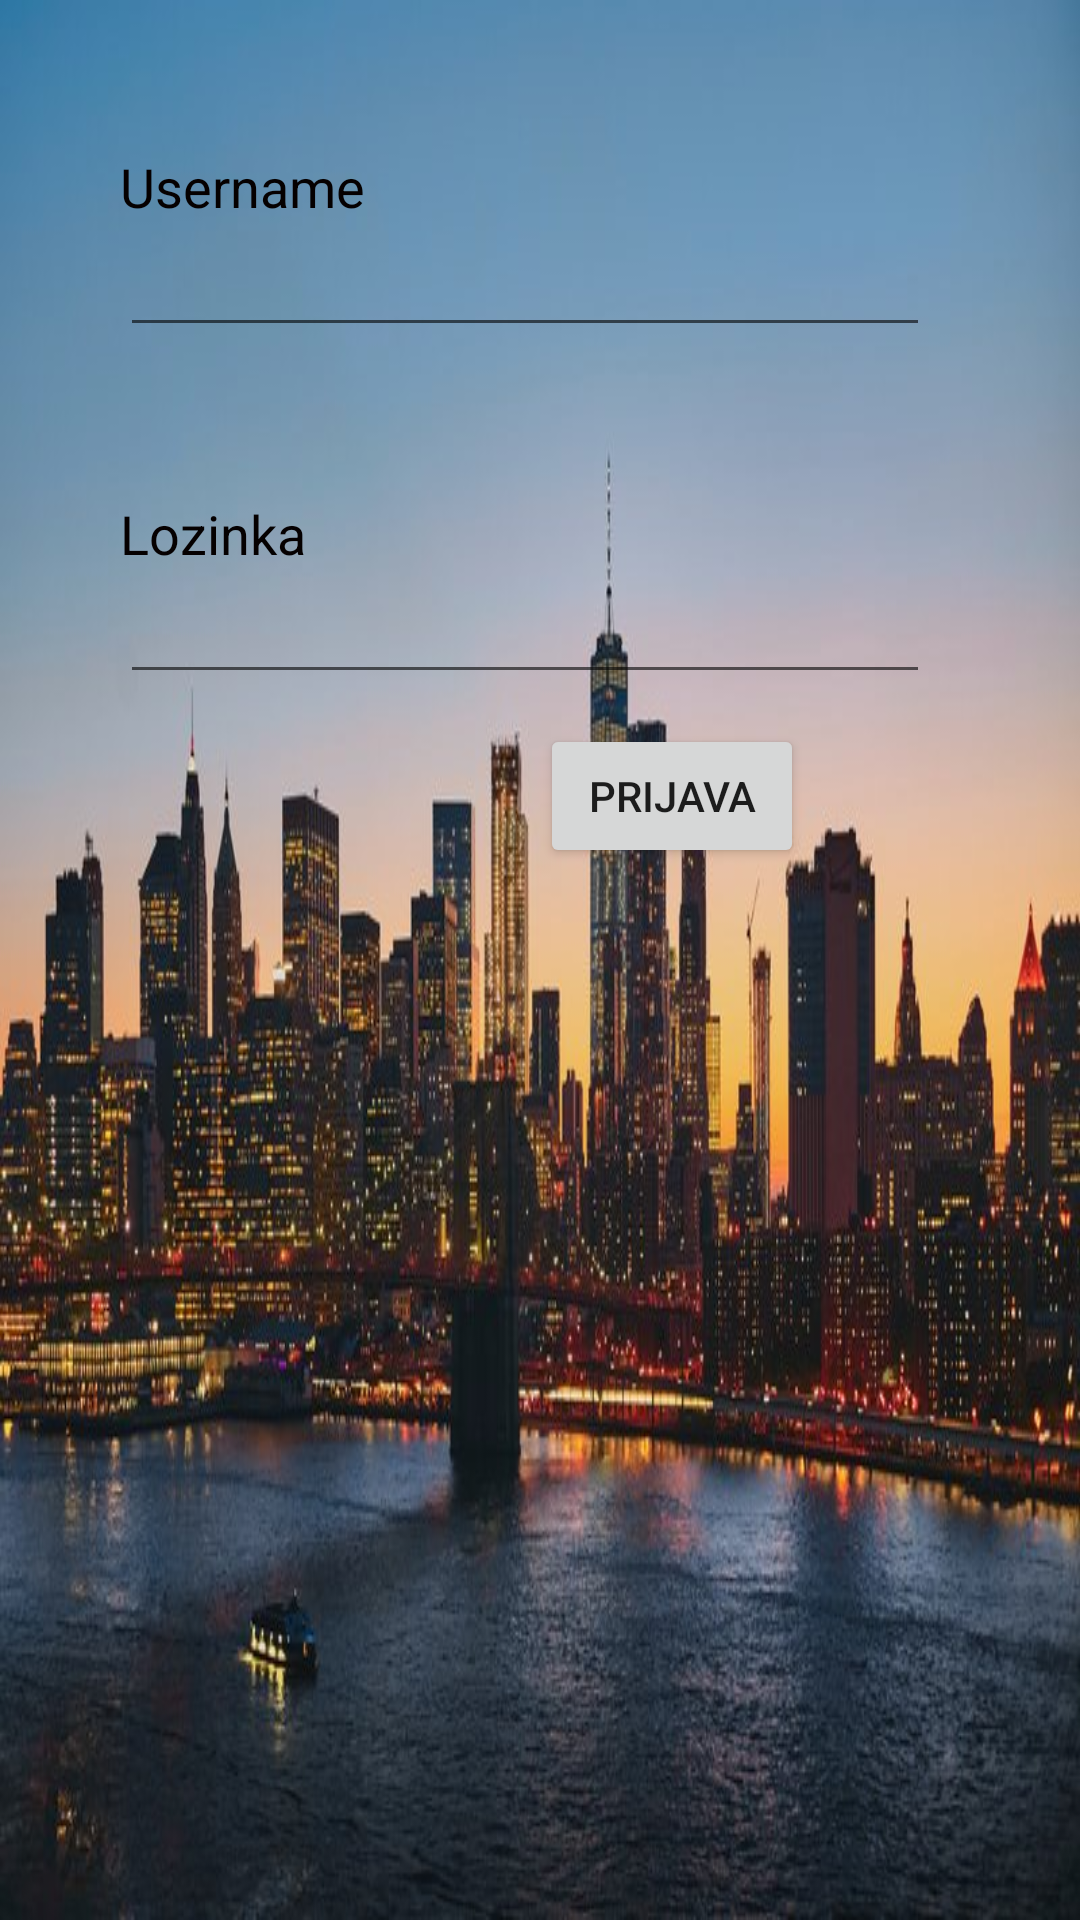

Produce the Android XML layout that renders to this screen, including the resource entries it uses.
<!-- AndroidManifest.xml: application theme AppTheme -->
<!-- res/layout/activity_prijava.xml -->
<?xml version="1.0" encoding="utf-8"?>
<LinearLayout xmlns:android="http://schemas.android.com/apk/res/android"
    xmlns:app="http://schemas.android.com/apk/res-auto"
    xmlns:tools="http://schemas.android.com/tools"
    android:orientation="vertical"
    android:background="@drawable/rsz_slika"
    android:layout_width="match_parent"
    android:layout_height="match_parent"
>

    <TextView
        android:id="@+id/textView4"
        android:layout_width="match_parent"
        android:layout_height="wrap_content"
        android:layout_marginTop="50dp"
        android:text="@string/username"
        android:layout_marginRight="50dp"
        android:layout_marginLeft="40dp"
        android:textColor="#050000"
        android:textSize="18sp" />

    <EditText
        android:id="@+id/editText"

        android:layout_width="match_parent"
        android:layout_height="wrap_content"
        android:ems="10"
        android:layout_marginRight="50dp"
        android:layout_marginLeft="40dp"
        android:inputType="textPersonName"
        android:text="@string/prazno" />

    <TextView
        android:id="@+id/textView5"
        android:layout_width="match_parent"
        android:layout_height="wrap_content"
        android:layout_marginTop="50dp"
        android:text="@string/lozinka"
        android:layout_marginRight="50dp"
        android:layout_marginLeft="40dp"
        android:textColor="#050000"
        android:textSize="18sp" />

    <EditText
        android:id="@+id/editText2"

        android:layout_width="match_parent"
        android:layout_height="wrap_content"
        android:ems="10"
        android:layout_marginRight="50dp"
        android:layout_marginLeft="40dp"
        android:inputType="textPersonName"
        android:text="@string/prazno" />

    <Button
        android:id="@+id/button4"
        android:layout_width="wrap_content"
        android:layout_height="wrap_content"
        android:layout_marginLeft="180dp"
        android:layout_marginTop="10dp"

        android:text="@string/prijava" />
</LinearLayout>
<!-- resources referenced by this layout -->
<resources>
  <!-- drawable rsz_slika: jpg bitmap (drawable, 86506 bytes) -->
  <string name="lozinka">Lozinka</string>
  <string name="prazno" />
  <string name="prijava">Prijava</string>
  <string name="username">Username</string>
  <style name="AppTheme" parent="Theme.AppCompat.Light.DarkActionBar">
          
          <item name="colorPrimary">@color/design_default_color_primary_dark</item>
          <item name="colorPrimaryDark">@color/cardview_dark_background</item>
          <item name="colorAccent">@color/colorAccent</item>
      </style>
  <!-- not gathered from this repository: default colours our renderer supplied (Android Studio template values) -->
  <color name="colorAccent">#FF03DAC5</color>
</resources>
